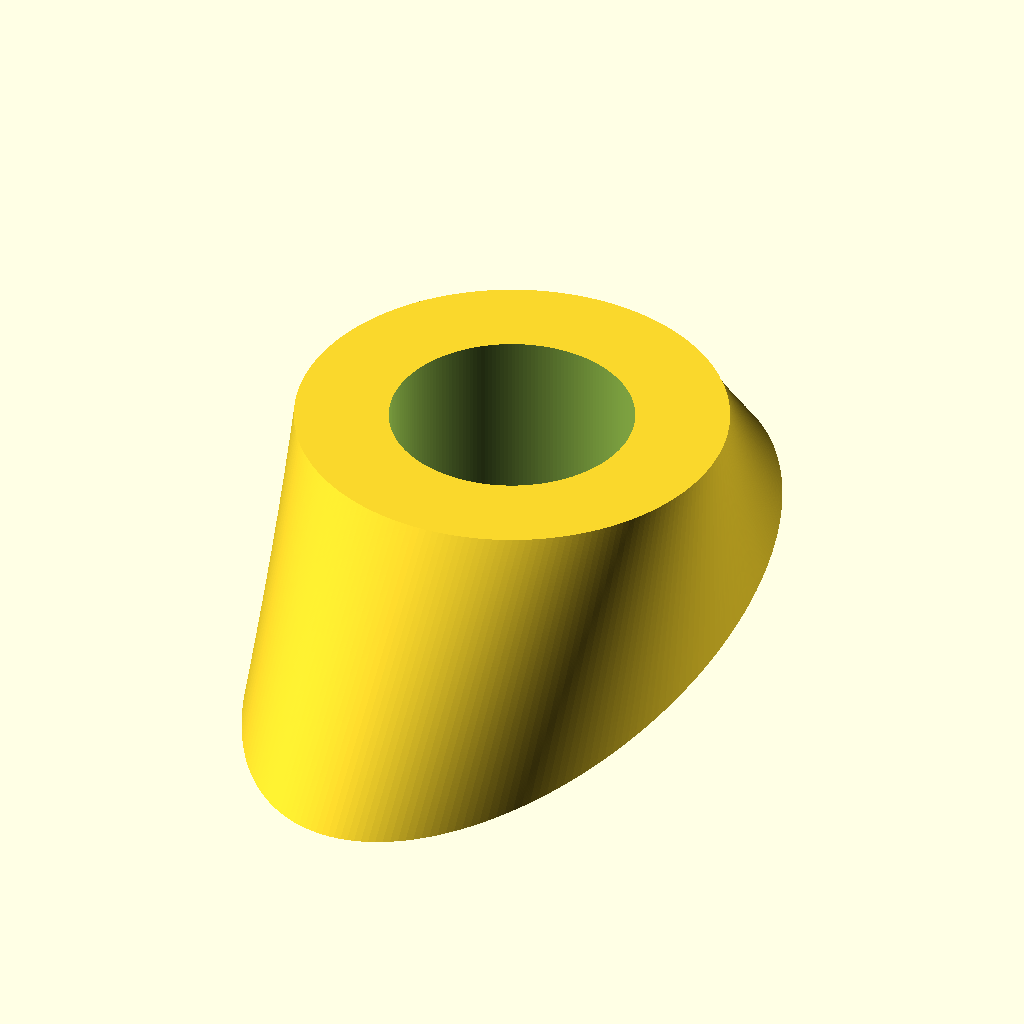
Cell 1 — every parameter at its default value.
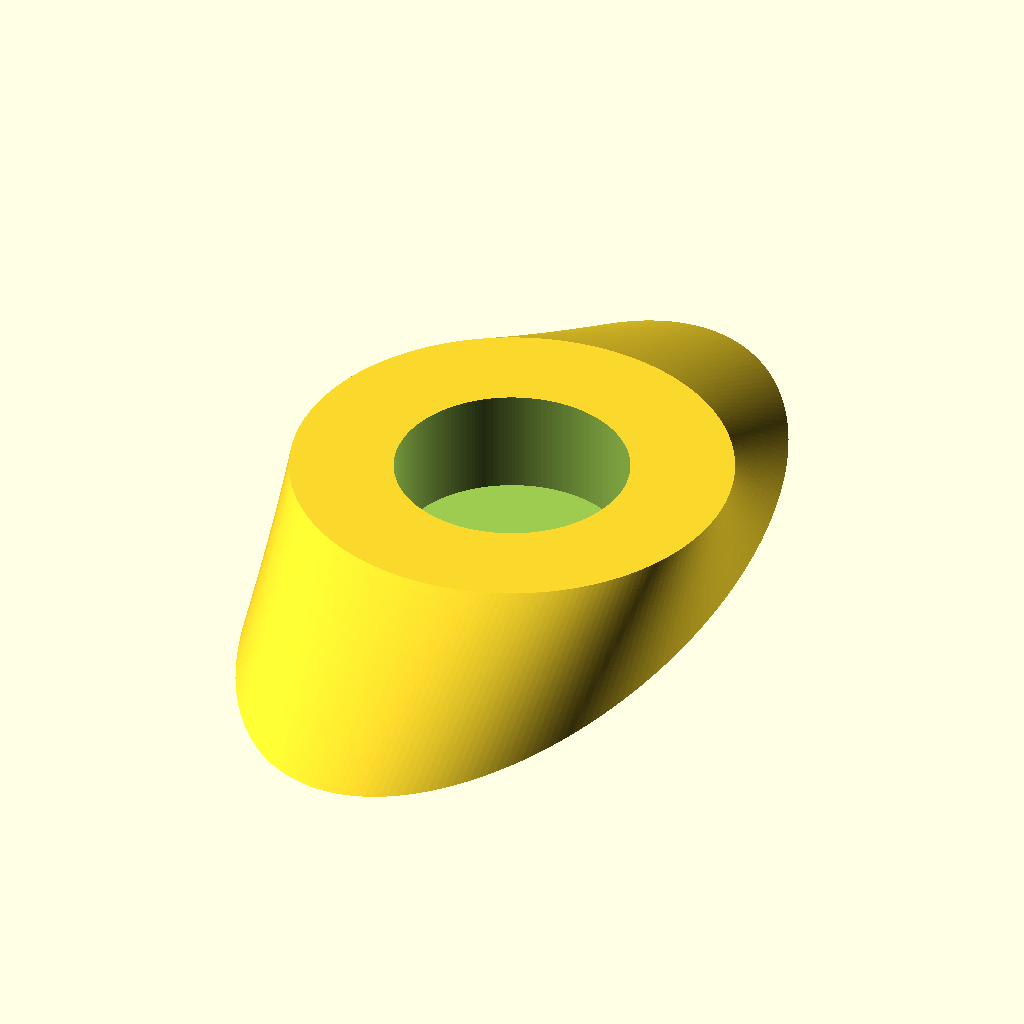
Cell 2: holesize = 52 (everything else at default).
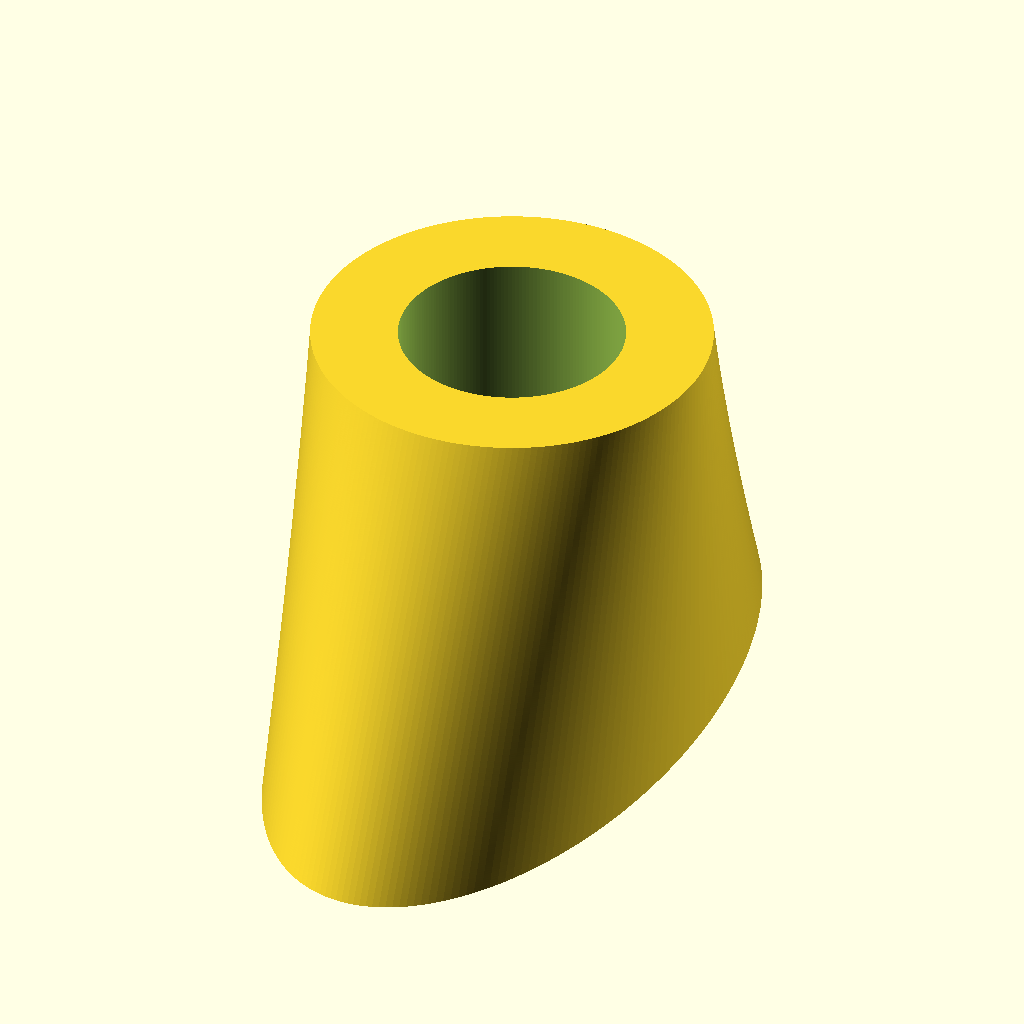
Cell 3: baseheight = 50 (everything else at default).
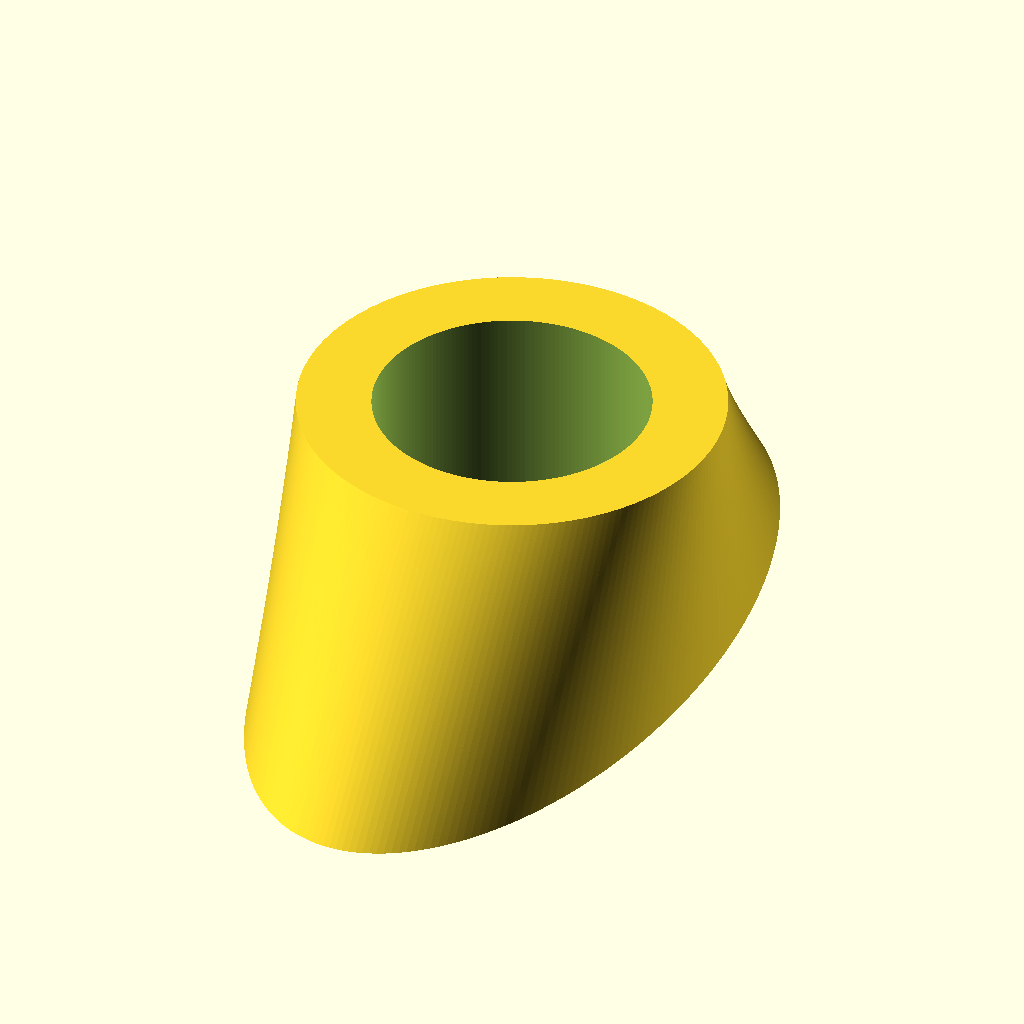
Cell 4: wall = 6 (everything else at default).
The same orthographic view direction (rotation 55°, 0°, 25°; colour scheme Cornfield) for every cell, with the view re-fitted per cell, so scale and position can differ between cells.
OpenSCAD source file inputs/thingiverse/files/thing-2038286/files/nail-island-roundhole.scad:
$fn = 200;
holesize = 26;
baseheight = 25;
wall = 3;

rotate([0,180,0])
{
    difference()
    {
        linear_extrude(height=baseheight, center=true, scale=[1,2]) circle(r=holesize-wall);
        translate([0,0,-wall]) cylinder(d=holesize, h=baseheight+wall, center=true);
    }
}
Parameter table extracted from the source (name, type, default, range or options):
holesize: number, default 26
baseheight: number, default 25
wall: number, default 3
